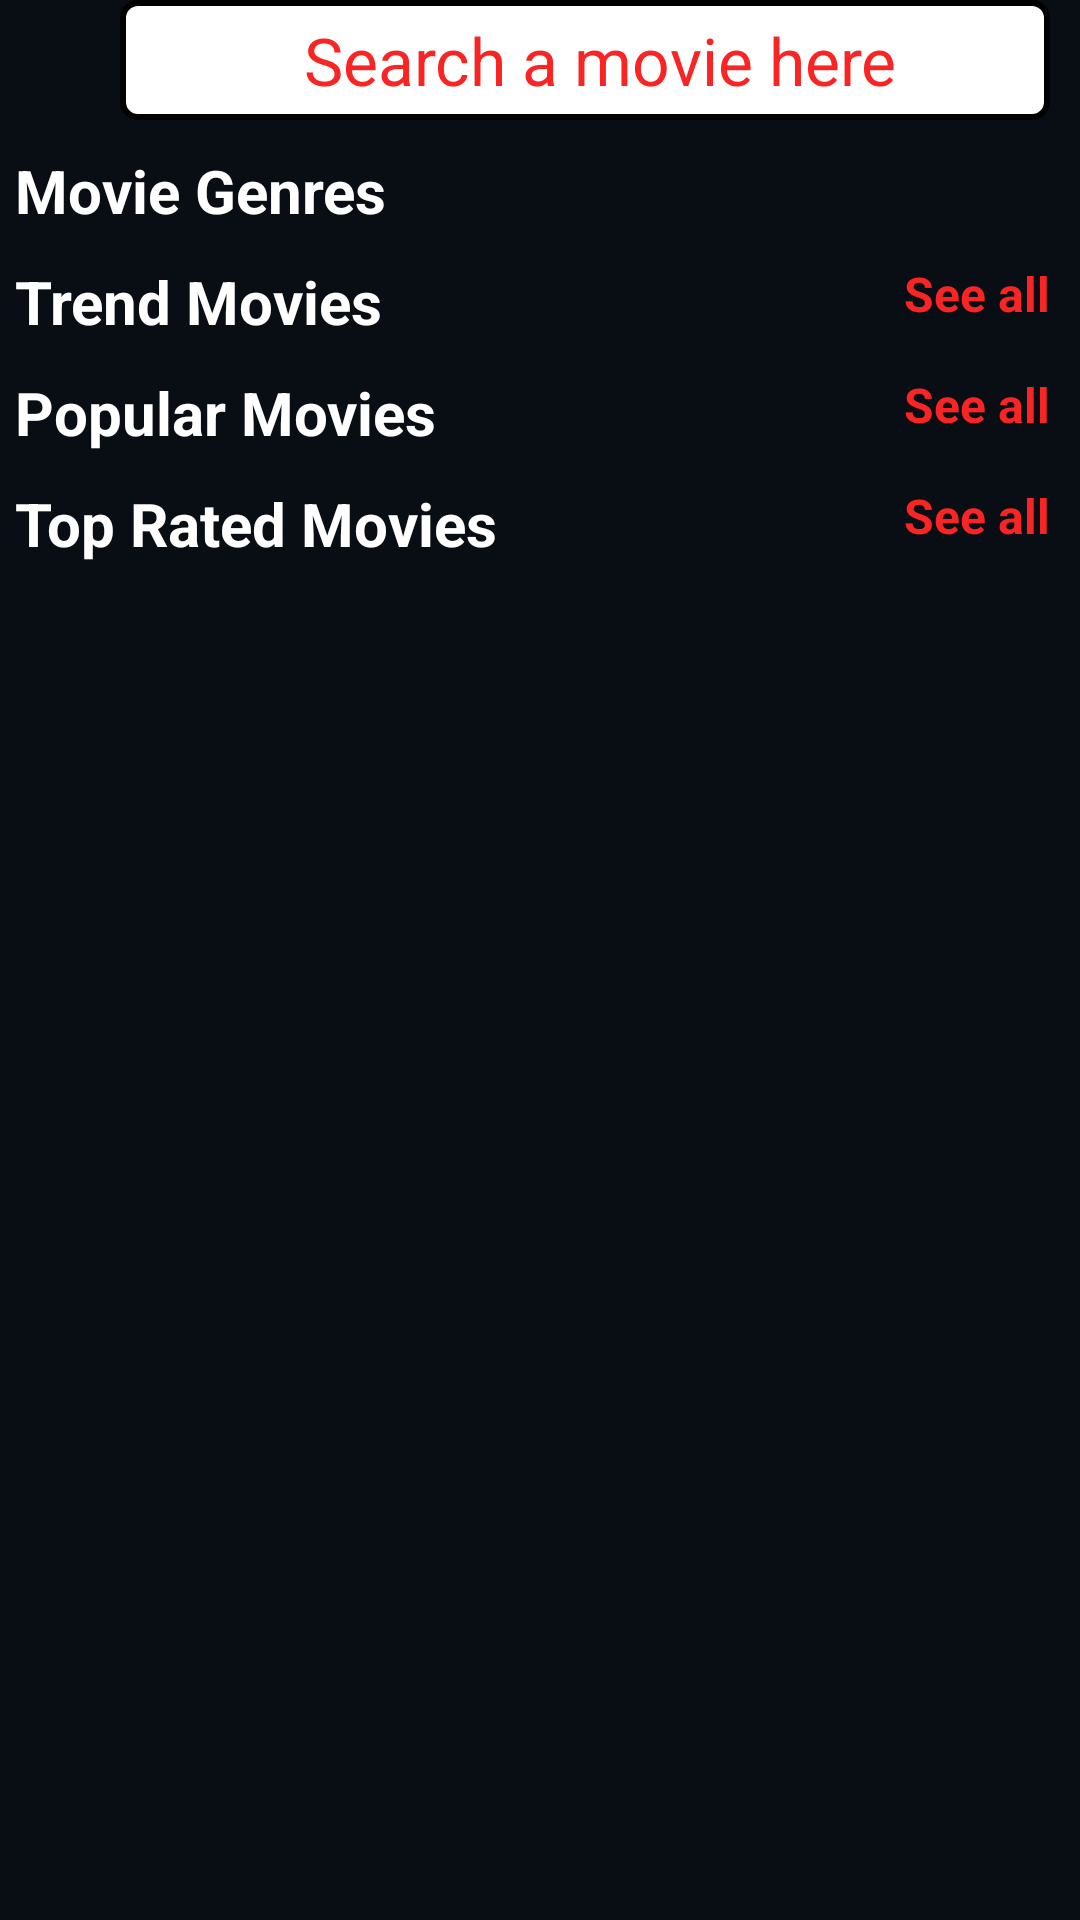

Reconstruct the res/layout file that produces this screen, plus the resources it refers to.
<!-- AndroidManifest.xml: application theme AppTheme -->
<!-- res/layout/fragment_movie.xml -->
<?xml version="1.0" encoding="utf-8"?>
<ScrollView  xmlns:android="http://schemas.android.com/apk/res/android"
    android:layout_width="match_parent"
    android:layout_height="match_parent"
    >
    <LinearLayout xmlns:android="http://schemas.android.com/apk/res/android"
        xmlns:app="http://schemas.android.com/apk/res-auto"
        xmlns:tools="http://schemas.android.com/tools"
        android:layout_width="match_parent"
        android:layout_height="match_parent"
        tools:context=".ui.MainActivity"
        android:orientation="vertical">
        <LinearLayout
            android:id="@+id/search"
            android:layout_width="match_parent"
            android:layout_height="wrap_content"
            android:orientation="horizontal">
            <ImageView
                android:id="@+id/search_button_image"
                android:layout_width="40dp"
                android:layout_height="40dp"
                />
            <TextView
                android:layout_width="match_parent"
                android:layout_height="40dp"
                android:text="Search a movie here"
                android:textSize="22sp"
                android:gravity="center"
                android:background="@drawable/rounded_corner"
                android:paddingLeft="10dp"
                android:layout_marginRight="10dp"
                android:textColor="@color/colorPrimary"/>
        </LinearLayout>

        <TextView
            android:textStyle="bold"
            android:text="@string/movie_genre"
            android:textSize="20sp"
            android:layout_marginLeft="5dp"
            android:layout_marginTop="10dp"
            android:layout_width="wrap_content"
            android:layout_height="wrap_content"
            android:textColor="@color/white"
            ></TextView>
        <androidx.recyclerview.widget.RecyclerView
            android:id="@+id/movie_genres"
            android:layout_width="wrap_content"
            android:layout_height="wrap_content">

        </androidx.recyclerview.widget.RecyclerView>
        <RelativeLayout
            android:layout_width="match_parent"
            android:layout_height="wrap_content"
            android:layout_marginTop="10dp">
            <TextView
                android:textStyle="bold"
                android:text="Trend Movies"
                android:textSize="20sp"
                android:layout_marginLeft="5dp"
                android:layout_width="wrap_content"
                android:layout_height="wrap_content"
                android:textColor="@color/white"
                ></TextView>
            <TextView
                android:id="@+id/trend_movie_see_all"
                android:layout_width="wrap_content"
                android:layout_height="wrap_content"
                android:textStyle="bold"
                android:text="@string/see_all"
                android:textSize="16sp"
                android:layout_marginRight="10dp"
                android:layout_alignParentRight="true"
                android:textColor="@color/colorPrimary"
                ></TextView>
        </RelativeLayout>
        <androidx.recyclerview.widget.RecyclerView
            android:id="@+id/trend_movies"
            android:layout_width="wrap_content"
            android:layout_height="wrap_content">

        </androidx.recyclerview.widget.RecyclerView>
        <RelativeLayout
            android:layout_width="match_parent"
            android:layout_height="wrap_content"
            android:layout_marginTop="10dp">
            <TextView
                android:textStyle="bold"
                android:text="@string/popular_movie"
                android:textSize="20sp"
                android:layout_marginLeft="5dp"
                android:layout_width="wrap_content"
                android:layout_height="wrap_content"
                android:textColor="@color/white"
                ></TextView>
            <TextView
                android:id="@+id/popular_movie_see_all"
                android:layout_width="wrap_content"
                android:layout_height="wrap_content"
                android:textStyle="bold"
                android:text="@string/see_all"
                android:textSize="16sp"
                android:layout_marginRight="10dp"
                android:layout_alignParentRight="true"
                android:textColor="@color/colorPrimary"
                ></TextView>
        </RelativeLayout>
        <androidx.recyclerview.widget.RecyclerView
            android:id="@+id/popular_movies"
            android:layout_width="wrap_content"
            android:layout_height="wrap_content">

        </androidx.recyclerview.widget.RecyclerView>
        ,<RelativeLayout
        android:layout_width="match_parent"
        android:layout_height="wrap_content"
        android:layout_marginTop="10dp">
        <TextView
            android:textStyle="bold"
            android:text="@string/top_rated_movie"
            android:textSize="20sp"
            android:layout_marginLeft="5dp"
            android:layout_width="wrap_content"
            android:layout_height="wrap_content"
            android:textColor="@color/white"
            ></TextView>
        <TextView
            android:id="@+id/topRated_movie_see_all"
            android:layout_width="wrap_content"
            android:layout_height="wrap_content"
            android:textStyle="bold"
            android:text="@string/see_all"
            android:textSize="16sp"
            android:layout_marginRight="10dp"
            android:layout_alignParentRight="true"
            android:textColor="@color/colorPrimary"
            ></TextView>
    </RelativeLayout>
        <androidx.recyclerview.widget.RecyclerView
            android:id="@+id/topRated_movies"
            android:layout_width="wrap_content"
            android:layout_height="wrap_content">

        </androidx.recyclerview.widget.RecyclerView>




    </LinearLayout>

</ScrollView>
<!-- resources referenced by this layout -->
<resources>
  <color name="colorPrimary">#F92525</color>
  <color name="white">#fff</color>
  <!-- drawable rounded_corner (drawable) -->
  <?xml version="1.0" encoding="utf-8"?>
  <shape xmlns:android="http://schemas.android.com/apk/res/android">
      <stroke
          android:width="2dp"
          android:color="#000" />
  
      <solid android:color="@color/white" />
  
      <corners
          android:radius="5dp"
           />
  </shape>
  <string name="movie_genre">Movie Genres</string>
  <string name="popular_movie">Popular Movies</string>
  <string name="see_all">See all</string>
  <string name="top_rated_movie">Top Rated Movies</string>
  <style name="AppTheme" parent="Theme.AppCompat.Light.NoActionBar">
          
          <item name="colorPrimary">@color/colorPrimary</item>
          <item name="colorPrimaryDark">@color/background</item>
          <item name="colorAccent">@color/colorAccent</item>
          <item name="android:windowBackground">@color/background</item>
  
      </style>
  <color name="background">#090E14</color>
  <color name="colorAccent">#000</color>
</resources>
